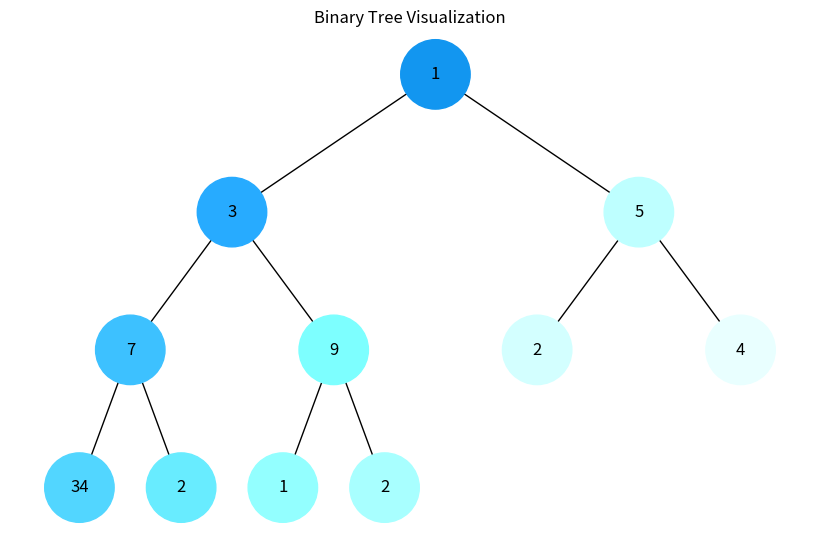
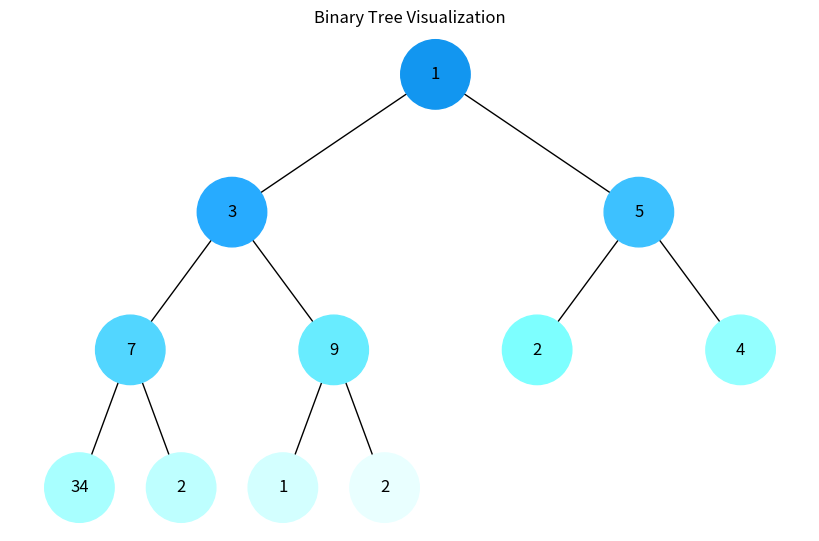

These charts were generated, in order, by the following Python code:
import uuid
import networkx as nx
import matplotlib.pyplot as plt
import heapq

class Node:
    def __init__(self, key, color="skyblue"):
        self.left = None
        self.right = None
        self.val = key
        self.color = color  # Optional: node color for visualization
        self.id = str(uuid.uuid4())  # Unique ID for each node to avoid conflicts

# --- Building the Heap Tree ---
def build_heap_tree(heap_list, index=0):
    if index >= len(heap_list):
        return None

    node = Node(heap_list[index])

    # Recursively build left and right subtrees
    node.left = build_heap_tree(heap_list, 2 * index + 1)
    node.right = build_heap_tree(heap_list, 2 * index + 2)

    return node

# --- Adding Edges to Graph ---
def add_edges(graph, node, pos, x=0, y=0, layer=1):
    if node is not None:
        graph.add_node(node.id, color=node.color, label=node.val)
        
        if node.left:
            graph.add_edge(node.id, node.left.id)
            lx = x - 1 / 2**layer
            pos[node.left.id] = (lx, y - 1)
            add_edges(graph, node.left, pos, x=lx, y=y - 1, layer=layer + 1)

        if node.right:
            graph.add_edge(node.id, node.right.id)
            rx = x + 1 / 2**layer
            pos[node.right.id] = (rx, y - 1)
            add_edges(graph, node.right, pos, x=rx, y=y - 1, layer=layer + 1)
    
    return graph

# --- Tree Drawing Function ---
def draw_tree(tree_root, colors=None):
    tree = nx.DiGraph()
    pos = {tree_root.id: (0, 0)}  # Initial position for the root node
    tree = add_edges(tree, tree_root, pos)

    # Get node colors from the passed colors dictionary (if available)
    node_colors = [colors.get(node_id, "#d3d3d3") for node_id in tree.nodes()] if colors else ['skyblue'] * len(tree.nodes())
    labels = {node_id: data['label'] for node_id, data in tree.nodes(data=True)}

    plt.figure(figsize=(8, 5))
    nx.draw(tree, pos=pos, labels=labels, arrows=False,
            node_size=2500, node_color=node_colors, font_size=12)
    plt.title("Binary Tree Visualization")
    plt.axis("off")
    plt.show()

# --- Color Generation Based on Traversal Step ---
def generate_color(step, total_steps):
    base_color = [18, 150, 240]  # Starting color (dark blue)
    lighten_step = (255 - base_color[0]) / max(total_steps, 1)
    r = min(255, int(base_color[0] + step * lighten_step))
    g = min(255, int(base_color[1] + step * lighten_step))
    b = min(255, int(base_color[2] + step * lighten_step))
    return f'#{r:02x}{g:02x}{b:02x}'

def dfs_visualize(root, total_steps):
    visited = set()
    stack = [root]
    colors = {}
    step = 0

    while stack:
        node = stack.pop()
        if node not in visited:
            visited.add(node)
            colors[node.id] = generate_color(step, total_steps)  # Color based on the step
            step += 1
            if node.right:
                stack.append(node.right)
            if node.left:
                stack.append(node.left)
    
    return colors

def bfs_visualize(root, total_steps):
    visited = set()
    queue = [root]
    colors = {}
    step = 0

    while queue:
        node = queue.pop(0)
        if node not in visited:
            visited.add(node)
            colors[node.id] = generate_color(step, total_steps)  # Color based on the step
            step += 1
            if node.left:
                queue.append(node.left)
            if node.right:
                queue.append(node.right)

    return colors

def count_nodes(node):
    if node is None:
        return 0
    return 1 + count_nodes(node.left) + count_nodes(node.right)

if __name__ == '__main__':
    heap_list = [1, 3, 5, 7, 9, 2, 4, 34, 2, 1, 2]
    heap_tree_root = build_heap_tree(heap_list)

    # Calculate total number of nodes
    total_steps = count_nodes(heap_tree_root)

    # Perform DFS visualization
    dfs_colors = dfs_visualize(heap_tree_root, total_steps)
    draw_tree(heap_tree_root, dfs_colors)

    # Perform BFS visualization
    bfs_colors = bfs_visualize(heap_tree_root, total_steps)
    draw_tree(heap_tree_root, bfs_colors)
